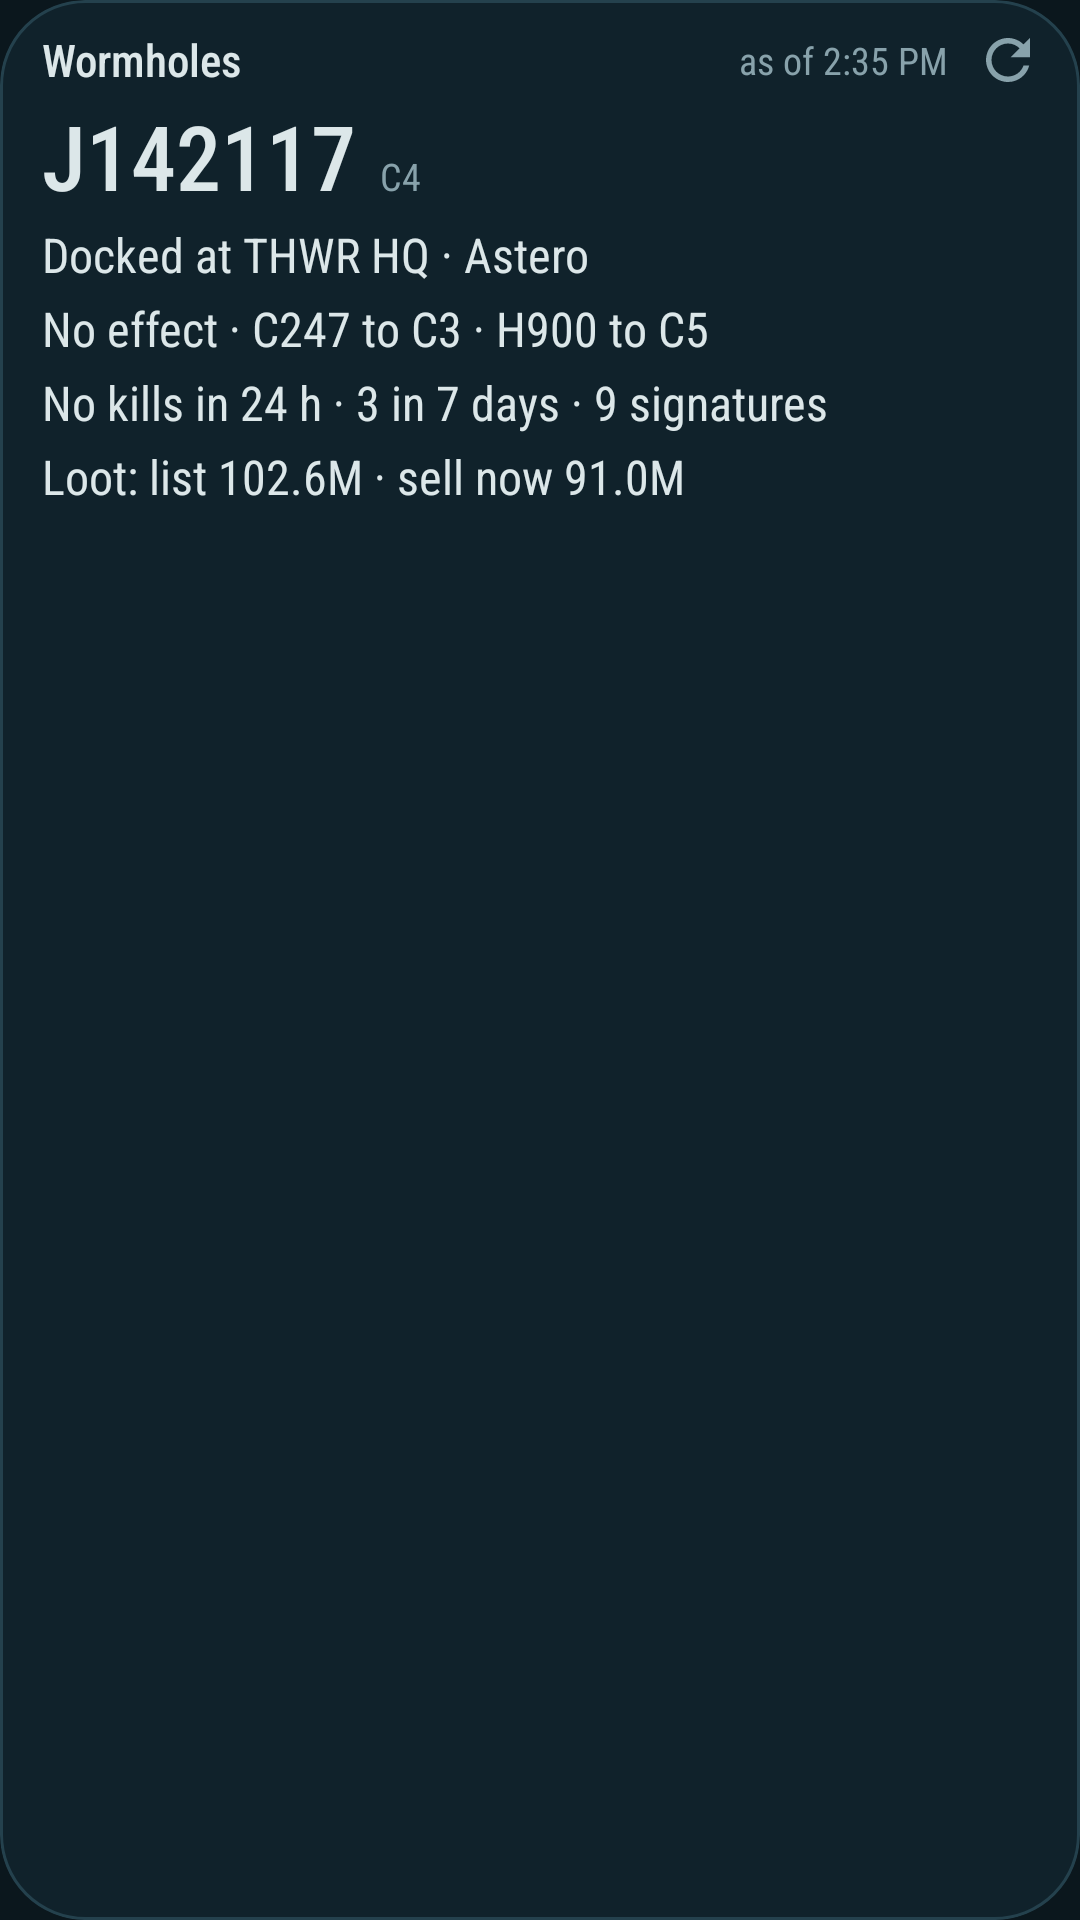

Produce the Android XML layout that renders to this screen, including the resource entries it uses.
<!-- AndroidManifest.xml: application theme Theme.EveOps -->
<!-- res/layout/widget_wormhole.xml -->
<?xml version="1.0" encoding="utf-8"?>
<LinearLayout xmlns:android="http://schemas.android.com/apk/res/android"
    android:id="@android:id/background"
    android:layout_width="match_parent"
    android:layout_height="match_parent"
    android:background="@drawable/widget_bg"
    android:clipToOutline="true"
    android:orientation="vertical"
    android:paddingStart="14dp"
    android:paddingTop="4dp"
    android:paddingEnd="4dp"
    android:paddingBottom="10dp">

    <LinearLayout
        android:id="@+id/head"
        android:layout_width="match_parent"
        android:layout_height="32dp"
        android:gravity="center_vertical"
        android:orientation="horizontal">

        <TextView
            android:id="@+id/title"
            style="@style/W.Title"
            android:layout_width="0dp"
            android:layout_weight="1"
            android:text="Wormholes" />

        <TextView
            android:id="@+id/as_of"
            style="@style/W.Dim"
            android:text="as of 2:35 PM" />

        <ImageView
            android:id="@+id/refresh"
            android:layout_width="40dp"
            android:layout_height="match_parent"
            android:contentDescription="@string/refresh"
            android:paddingHorizontal="9dp"
            android:paddingVertical="5dp"
            android:src="@drawable/ic_refresh" />
    </LinearLayout>

    <LinearLayout
        android:layout_width="match_parent"
        android:layout_height="wrap_content"
        android:orientation="horizontal"
        android:paddingEnd="10dp">

        <TextView
            android:id="@+id/big"
            style="@style/W.Big"
            android:text="J142117" />

        <TextView
            android:id="@+id/big_note"
            style="@style/W.Dim"
            android:layout_marginStart="8dp"
            android:text="C4" />
    </LinearLayout>

    <TextView
        android:id="@+id/line1"
        style="@style/W.Line"
        android:paddingEnd="10dp"
        android:text="Docked at THWR HQ · Astero" />

    <TextView
        android:id="@+id/line2"
        style="@style/W.Line"
        android:paddingEnd="10dp"
        android:text="No effect · C247 to C3 · H900 to C5" />

    <TextView
        android:id="@+id/line3"
        style="@style/W.Line"
        android:paddingEnd="10dp"
        android:text="No kills in 24 h · 3 in 7 days · 9 signatures" />

    <TextView
        android:id="@+id/line4"
        style="@style/W.Line"
        android:paddingEnd="10dp"
        android:text="Loot: list 102.6M · sell now 91.0M" />

    <TextView
        android:id="@+id/line5"
        style="@style/W.Line"
        android:paddingEnd="10dp"
        android:text=""
        android:visibility="gone" />

    <TextView
        android:id="@+id/line6"
        style="@style/W.Line"
        android:paddingEnd="10dp"
        android:text=""
        android:visibility="gone" />
</LinearLayout>
<!-- resources referenced by this layout -->
<resources>
  <!-- drawable ic_refresh (drawable) -->
  <?xml version="1.0" encoding="utf-8"?>
  <vector xmlns:android="http://schemas.android.com/apk/res/android"
      android:width="24dp" android:height="24dp" android:viewportWidth="24" android:viewportHeight="24">
      <path android:fillColor="#88A2AB"
          android:pathData="M17.65,6.35C16.2,4.9 14.21,4 12,4c-4.42,0 -7.99,3.58 -7.99,8s3.57,8 7.99,8c3.73,0 6.84,-2.55 7.73,-6h-2.08c-0.82,2.33 -3.04,4 -5.65,4 -3.31,0 -6,-2.69 -6,-6s2.69,-6 6,-6c1.66,0 3.14,0.69 4.22,1.78L13,11h7V4l-2.35,2.35z" />
  </vector>
  <!-- drawable widget_bg (drawable) -->
  <?xml version="1.0" encoding="utf-8"?>
  <shape xmlns:android="http://schemas.android.com/apk/res/android" android:shape="rectangle">
      <solid android:color="@color/hull" />
      <stroke android:width="1dp" android:color="@color/seam" />
      <corners android:radius="@android:dimen/system_app_widget_background_radius" />
  </shape>
  <string name="refresh">Refresh</string>
  <style name="W.Big">
          <item name="android:fontFamily">sans-serif-condensed-medium</item>
          <item name="android:textSize">30sp</item>
          <item name="android:includeFontPadding">false</item>
      </style>
  <style name="W.Dim">
          <item name="android:textSize">12.5sp</item>
          <item name="android:textColor">@color/dim</item>
      </style>
  <style name="W.Line">
          <item name="android:layout_width">match_parent</item>
          <item name="android:layout_marginTop">3dp</item>
          <item name="android:textSize">16sp</item>
      </style>
  <style name="W.Title">
          <item name="android:fontFamily">sans-serif-condensed-medium</item>
          <item name="android:textSize">15sp</item>
      </style>
  <style name="Theme.EveOps" parent="android:Theme.Material.NoActionBar">
          <item name="android:windowBackground">@color/space</item>
          <item name="android:statusBarColor">@color/space</item>
          <item name="android:navigationBarColor">@color/space</item>
          <item name="android:windowLightStatusBar">false</item>
          <item name="android:colorAccent">@color/isk</item>
      </style>
  <color name="hull">#10222B</color>
  <color name="seam">#24414D</color>
  <color name="dim">#88A2AB</color>
  <color name="space">#0B171D</color>
  <color name="isk">#F2B94B</color>
</resources>
